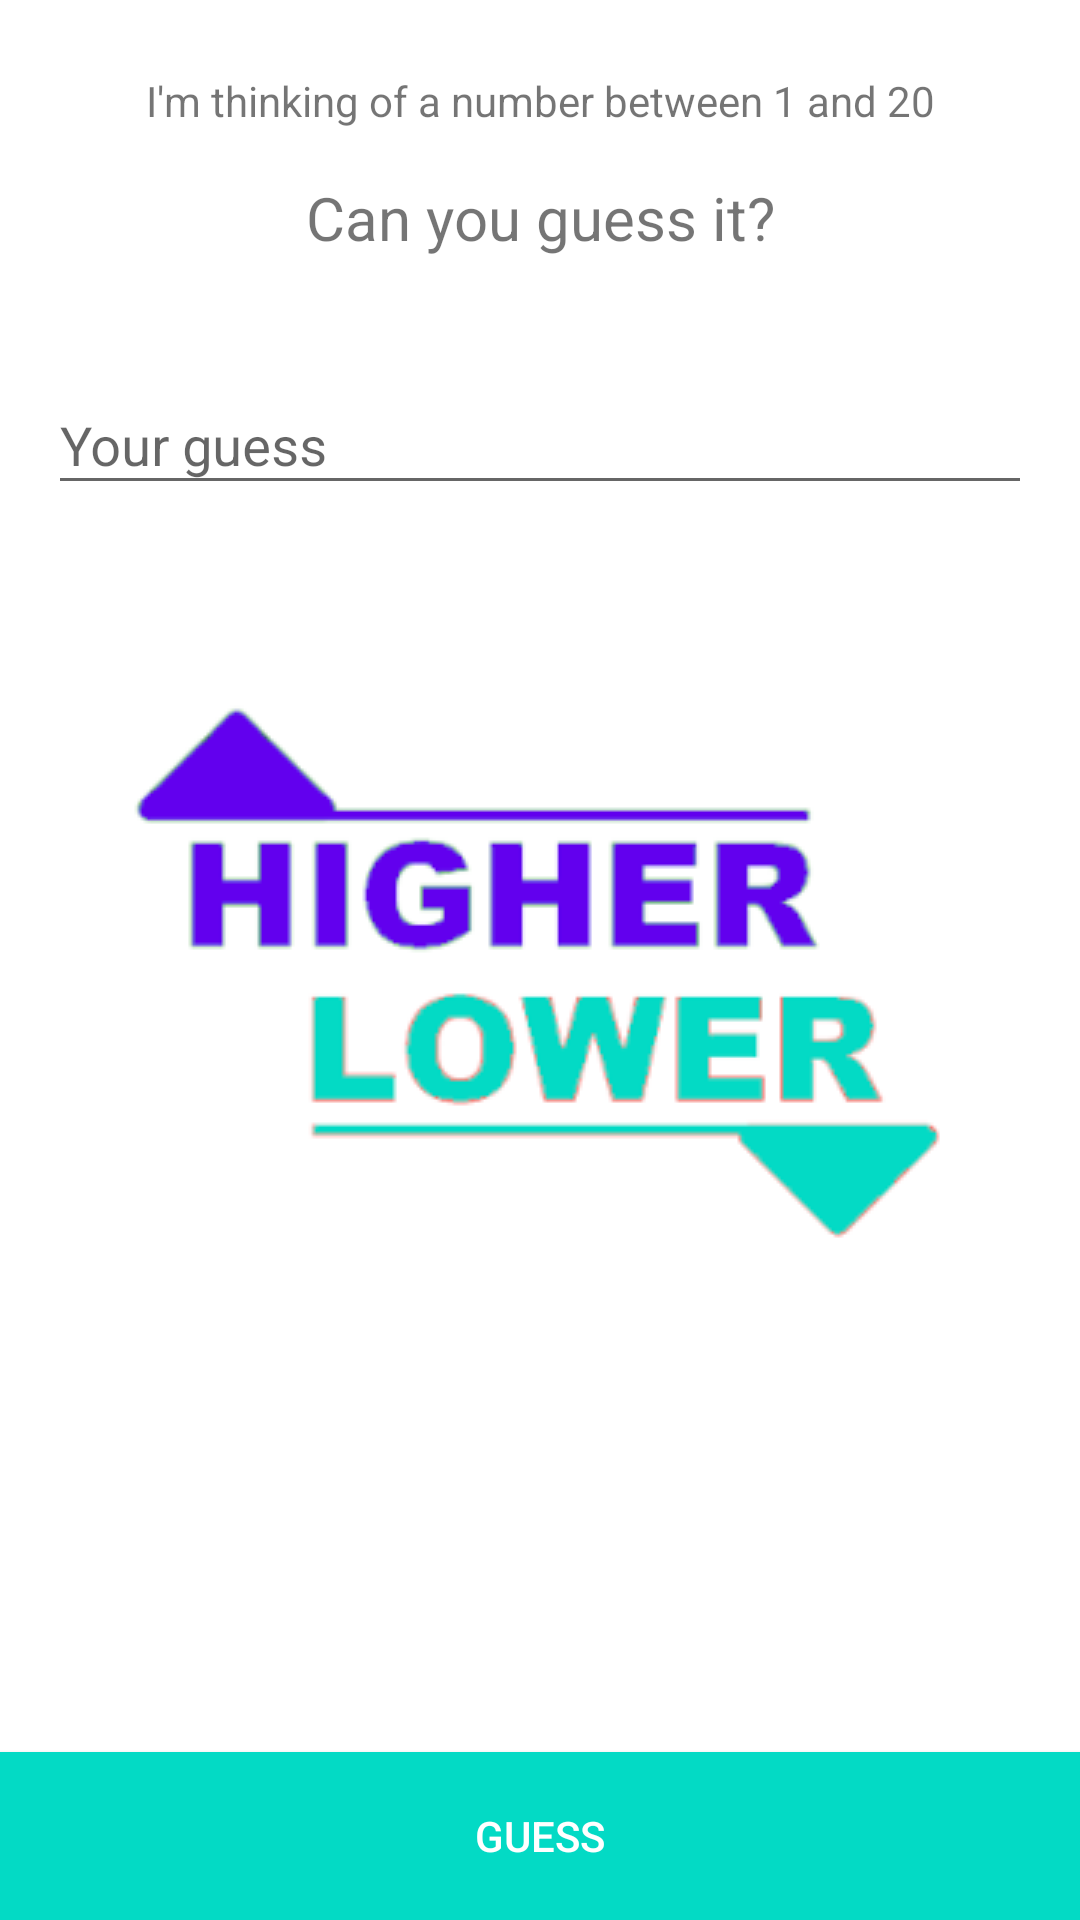

Reconstruct the res/layout file that produces this screen, plus the resources it refers to.
<!-- AndroidManifest.xml: activity theme AppTheme.Launcher -->
<!-- res/layout/activity_main.xml -->
<?xml version="1.0" encoding="utf-8"?>
<androidx.constraintlayout.widget.ConstraintLayout xmlns:android="http://schemas.android.com/apk/res/android"
    xmlns:app="http://schemas.android.com/apk/res-auto"
    xmlns:tools="http://schemas.android.com/tools"
    android:layout_width="match_parent"
    android:layout_height="match_parent"
    tools:context=".MainActivity">

    <TextView
        android:id="@+id/titleTextView"
        android:layout_width="wrap_content"
        android:layout_height="wrap_content"
        android:layout_marginTop="24dp"
        android:text="@string/activity_main.title"
        android:textSize="14sp"
        app:layout_constraintEnd_toEndOf="parent"
        app:layout_constraintStart_toStartOf="parent"
        app:layout_constraintTop_toTopOf="parent" />

    <TextView
        android:id="@+id/canYouGuessIttextView"
        android:layout_width="wrap_content"
        android:layout_height="wrap_content"
        android:layout_marginTop="16dp"
        android:text="@string/activity_main.subtitle"
        android:textSize="20sp"
        app:layout_constraintEnd_toEndOf="parent"
        app:layout_constraintStart_toStartOf="parent"
        app:layout_constraintTop_toBottomOf="@+id/titleTextView" />

    <com.google.android.material.textfield.TextInputLayout
        android:id="@+id/guessTextInput"
        android:layout_width="match_parent"
        android:layout_height="wrap_content"
        android:layout_marginLeft="16dp"
        android:layout_marginTop="30dp"
        android:layout_marginRight="16dp"
        app:layout_constraintEnd_toEndOf="parent"
        app:layout_constraintStart_toStartOf="parent"
        app:layout_constraintTop_toBottomOf="@+id/canYouGuessIttextView">

        <com.google.android.material.textfield.TextInputEditText
            android:layout_width="match_parent"
            android:layout_height="wrap_content"
            android:hint="@string/activity_main.guess_input"
            android:inputType="number"
            android:singleLine="true" />
    </com.google.android.material.textfield.TextInputLayout>

    <Button
        android:id="@+id/guessButton"
        android:layout_width="match_parent"
        android:layout_height="56dp"
        android:background="@color/colorAccent"
        android:onClick="guess"
        android:text="@string/activity_main.guess_button"
        android:textColor="@color/white"
        app:layout_constraintBottom_toBottomOf="parent"
        app:layout_constraintEnd_toEndOf="parent"
        app:layout_constraintStart_toStartOf="parent" />

</androidx.constraintlayout.widget.ConstraintLayout>
<!-- resources referenced by this layout -->
<resources>
  <string name="activity_main.guess_button">GUESS</string>
  <string name="activity_main.guess_input">Your guess</string>
  <string name="activity_main.subtitle">Can you guess it?</string>
  <string name="activity_main.title">I\'m thinking of a number between 1 and 20</string>
  <style name="AppTheme.Launcher" parent="Theme.AppCompat.Light.NoActionBar">
          <item name="android:windowBackground">@drawable/launch_screen</item>
      </style>
  <!-- drawable launch_screen (drawable) -->
  <?xml version="1.0" encoding="utf-8"?>
  <layer-list xmlns:android="http://schemas.android.com/apk/res/android">
      <item>
          <color android:color="@android:color/white"/>
      </item>
      <item>
          <bitmap
              android:src="@drawable/launch_logo"
              android:gravity="center"/>
      </item>
  </layer-list>
  <!-- drawable launch_logo: png bitmap (drawable, 23731 bytes) -->
  <!-- not gathered from this repository: default colours our renderer supplied (Android Studio template values) -->
  <color name="white">#FFFFFFFF</color>
  <color name="colorAccent">#FF03DAC5</color>
</resources>
